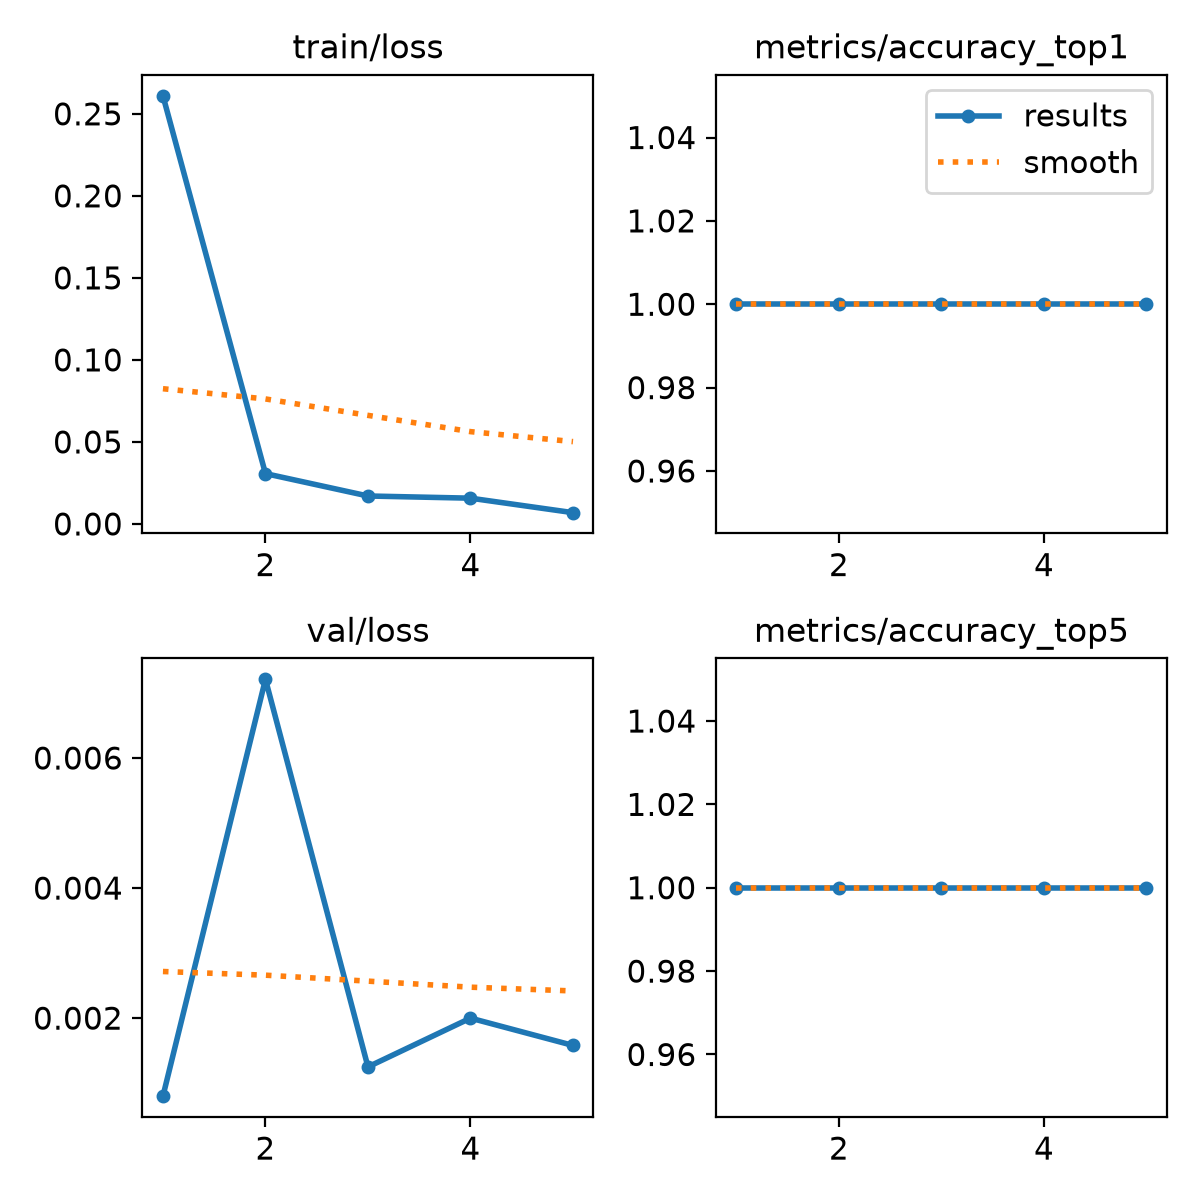

The file beside this chart, header and first rows:
epoch, time, train/loss, metrics/accuracy_top1, metrics/accuracy_top5, val/loss, lr/pg0, lr/pg1, lr/pg2
1, 21.86, 0.261, 1, 1, 0.0008, 0.0005365, 0.0005365, 0.0005365
2, 42.82, 0.03068, 1, 1, 0.00721, 0.0008759, 0.0008759, 0.0008759
3, 64.1, 0.01704, 1, 1, 0.00125, 0.0009953, 0.0009953, 0.0009953
4, 86.17, 0.01571, 1, 1, 0.002, 0.0006768, 0.0006768, 0.0006768
5, 106.6, 0.00688, 1, 1, 0.00158, 0.0003467, 0.0003467, 0.0003467
